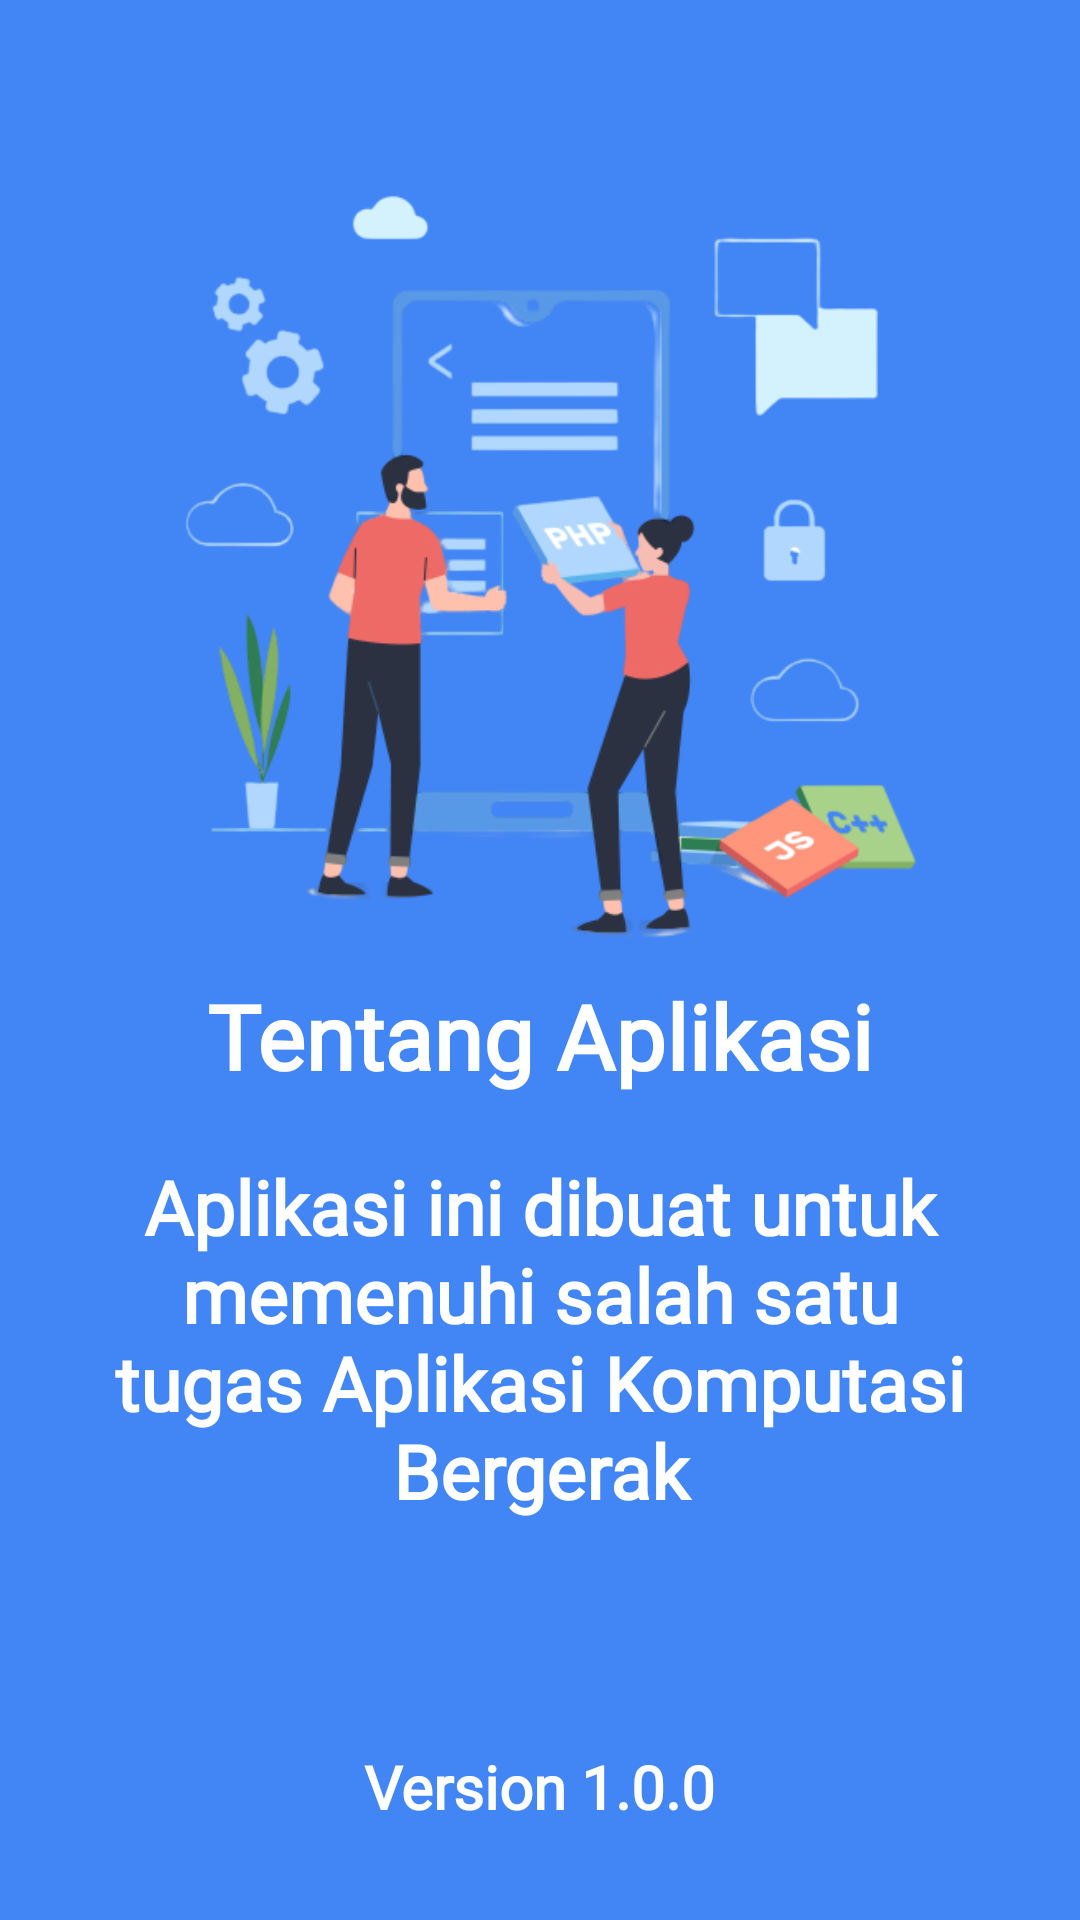

Layout XML and referenced resources for this Android screen:
<!-- AndroidManifest.xml: application theme Theme.UasAKBIF110119011 -->
<!-- res/layout/fragment_about.xml -->
<?xml version="1.0" encoding="utf-8"?>
<RelativeLayout xmlns:android="http://schemas.android.com/apk/res/android"
    xmlns:tools="http://schemas.android.com/tools"
    android:layout_width="match_parent"
    android:layout_height="match_parent"
    android:background="@color/google_blue"
    tools:context=".AboutFragment">

    <ImageView
        android:id="@+id/tentang"
        android:layout_width="275dp"
        android:layout_height="275dp"
        android:layout_marginTop="50dp"
        android:layout_centerHorizontal="true"
        android:src="@drawable/tentangapp" />

    <TextView
        android:id="@+id/aplikasi"
        android:layout_width="wrap_content"
        android:layout_height="wrap_content"
        android:layout_below="@id/tentang"
        android:layout_centerHorizontal="true"
        android:text="Tentang Aplikasi"
        android:textColor="@color/white"
        android:fontFamily="@font/lato"
        android:textStyle="bold"
        android:textSize="30dp" />

    <TextView
        android:id="@+id/tentangnew"
        android:layout_width="300dp"
        android:layout_height="wrap_content"
        android:layout_below="@id/aplikasi"
        android:layout_centerHorizontal="true"
        android:layout_marginTop="20dp"
        android:textAlignment="center"
        android:textSize="25dp"
        android:textColor="@color/white"
        android:fontFamily="@font/lato"
        android:textStyle="bold"
        android:text="Aplikasi ini dibuat untuk memenuhi salah satu tugas Aplikasi Komputasi Bergerak" />

    <TextView
        android:id="@+id/versi"
        android:layout_width="wrap_content"
        android:layout_height="wrap_content"
        android:layout_below="@+id/tentangnew"
        android:layout_marginTop="75dp"
        android:layout_centerHorizontal="true"
        android:gravity="center"
        android:textColor="@color/white"
        android:fontFamily="@font/lato"
        android:textSize="20dp"
        android:textStyle="bold"
        android:text="Version 1.0.0" />
</RelativeLayout>
<!-- resources referenced by this layout -->
<resources>
  <color name="google_blue">#4285F4</color>
  <color name="white">#FFFFFFFF</color>
  <!-- drawable tentangapp: png bitmap (drawable, 90104 bytes) -->
  <style name="Theme.UasAKBIF110119011" parent="Theme.MaterialComponents.DayNight.NoActionBar">
          
          <item name="colorPrimary">@color/google_blue</item>
          <item name="colorPrimaryVariant">@color/purple_700</item>
          <item name="colorOnPrimary">@color/white</item>
          
          <item name="colorSecondary">@color/teal_200</item>
          <item name="colorSecondaryVariant">@color/teal_700</item>
          <item name="colorOnSecondary">@color/black</item>
          
          <item name="android:statusBarColor" tools:targetApi="l">?attr/colorPrimaryVariant</item>
          
      </style>
  <color name="purple_700">#FF3700B3</color>
  <color name="teal_200">#FF03DAC5</color>
  <color name="teal_700">#FF018786</color>
  <color name="black">#FF000000</color>
</resources>
